5-way image classification set "classification_dataset" from GitHub (Hero-Bedirhan/Hububat_Hastalik_Tespit); label vocabulary: black point, fusarium foot rot, healthy leaf, leaf blight, wheat blast.

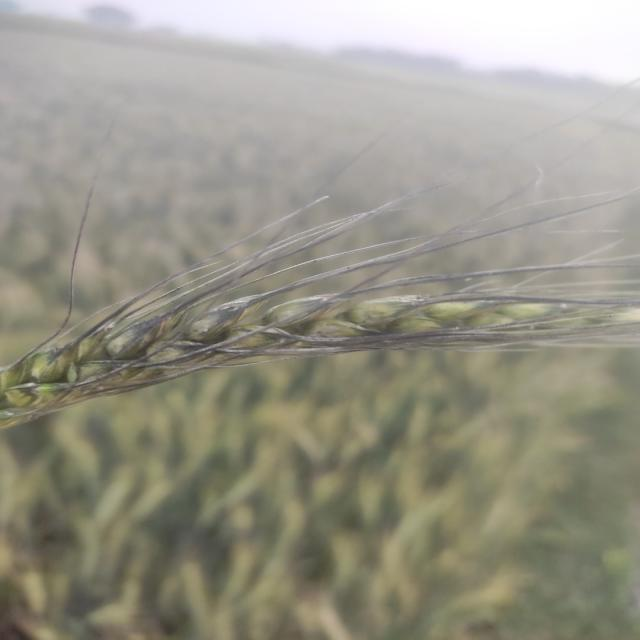
Label: black point

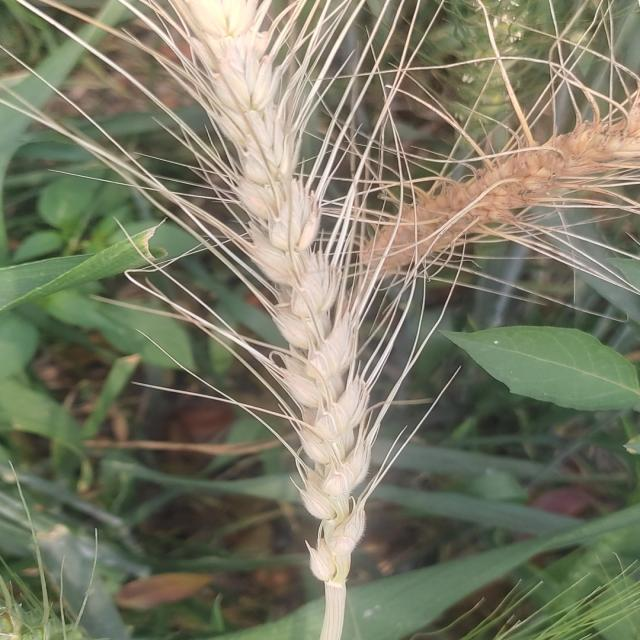
Label: wheat blast

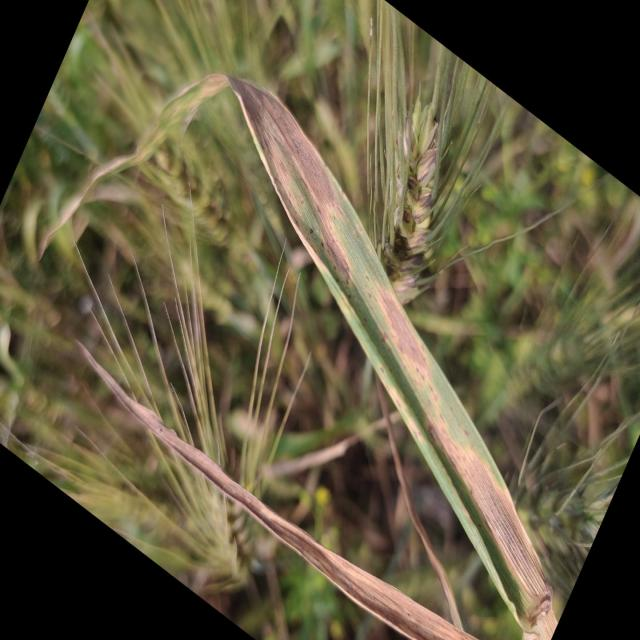
Label: leaf blight

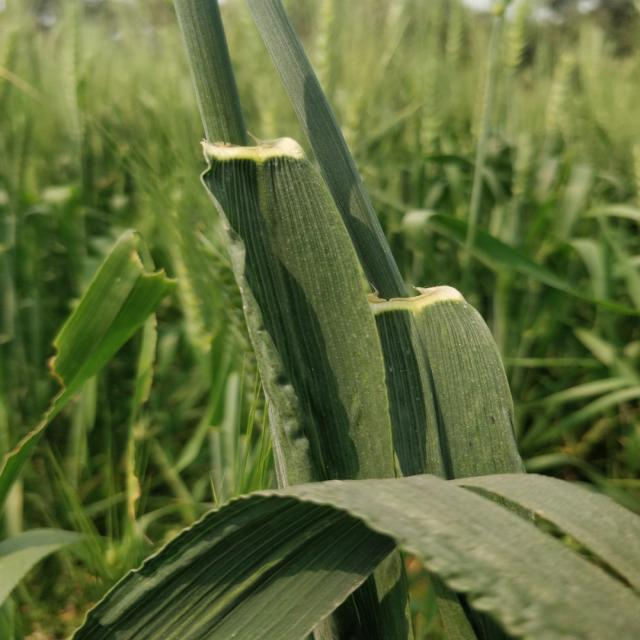
Label: healthy leaf

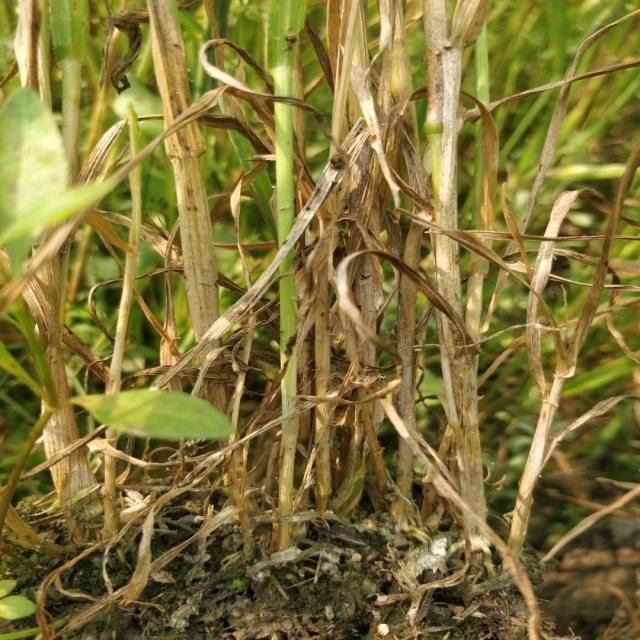
Label: fusarium foot rot

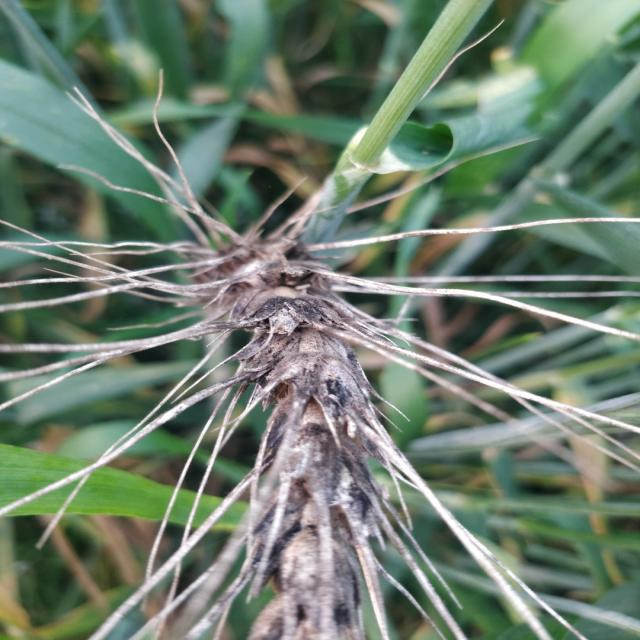
Label: black point
